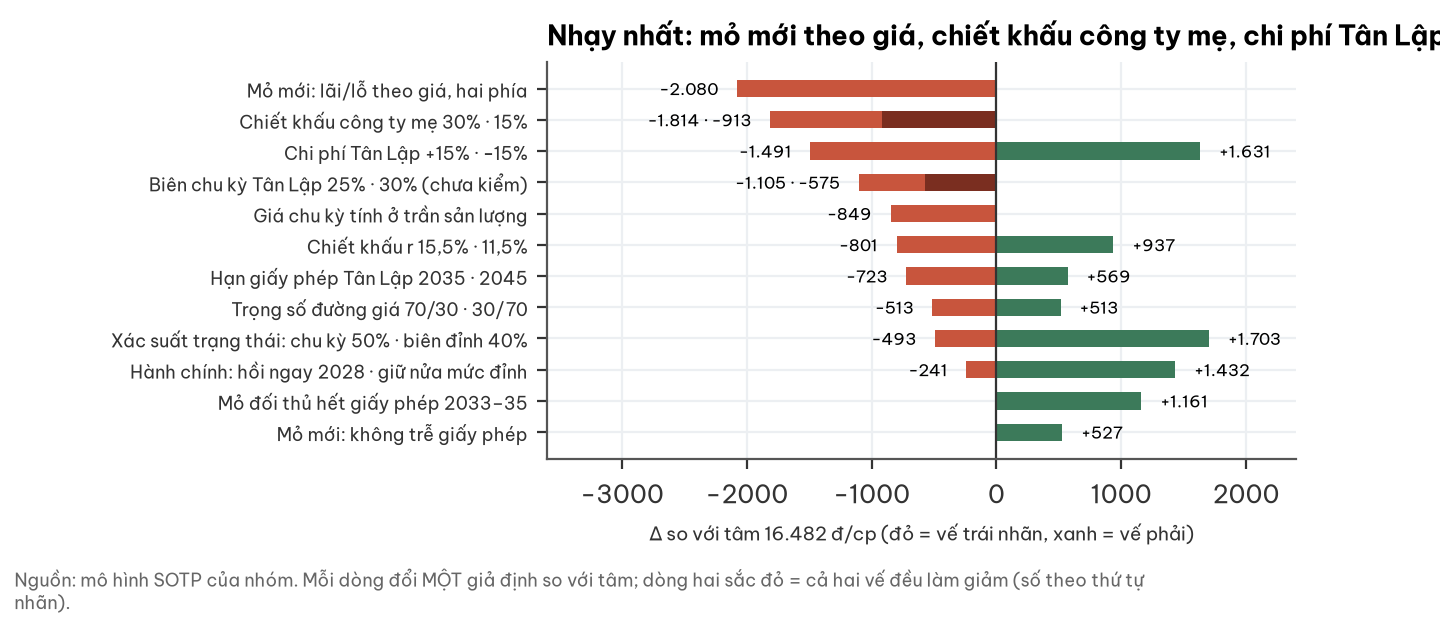

Values plotted in this chart, from the file beside it:
gia_dinh, chieu_trai, chieu_phai
Mỏ mới: lãi/lỗ theo giá, hai phía, -2080, 0.0
Chiết khấu công ty mẹ 30% · 15%, -1814, -913.0
Chi phí Tân Lập +15% · −15%, -1491, 1631
Biên chu kỳ Tân Lập 25% · 30% (chưa kiểm…, -1105, -575.0
Giá chu kỳ tính ở trần sản lượng, -849.0, 0.0
Chiết khấu r 15,5% · 11,5%, -801.0, 937.0
Hạn giấy phép Tân Lập 2035 · 2045, -723.0, 569.0
Trọng số đường giá 70/30 · 30/70, -513.0, 513.0
Xác suất trạng thái: chu kỳ 50% · biên đ…, -493.0, 1703
Hành chính: hồi ngay 2028 · giữ nửa mức …, -241.0, 1432
Mỏ đối thủ hết giấy phép 2033–35, 0.0, 1161
Mỏ mới: không trễ giấy phép, 0.0, 527.0
